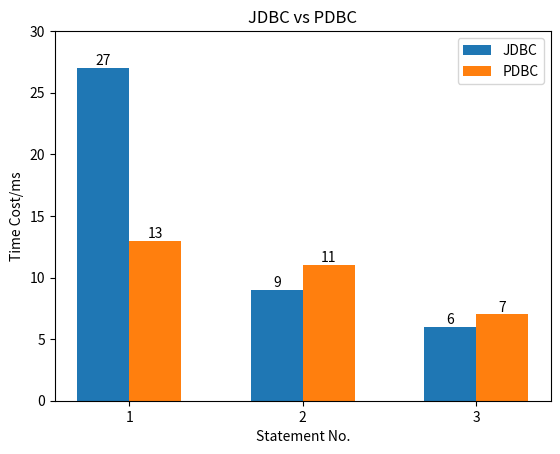

Reproduce this figure in Python.
import matplotlib.pyplot as plt
import numpy as np

size = 3
a = [27, 9, 6]
b = [13, 11, 7]


total_width, n = 0.6, 2
width = total_width / n
x = np.arange(1, size + 1)
x = x - (total_width - width) / 2

plt.bar(x, a, width=width, label="JDBC")
plt.bar(x + width, b, width=width, label="PDBC")

for i, j in zip(x, a):
    plt.text(i, j + 0.01, "%d" % j, ha="center", va="bottom", fontsize=10)
for i, j in zip(x + width, b):
    plt.text(i, j + 0.01, "%d" % j, ha="center", va="bottom", fontsize=10)

plt.ylim(0, 30)

plt.xticks(x + width / 2, ['1', '2', '3'])
plt.xlabel("Statement No.")
plt.ylabel("Time Cost/ms")
plt.title("JDBC vs PDBC")
plt.legend()
plt.show()
